Run: headless pygame with SDL's dummy video driver; simulated clock (each Clock.tick advances the game by its frame time, no real sleeping); random seed 0; keys injected as events and as key.get_pressed() state; mouse plan: one left click at the window centre at the start of phase 2, then a move to the lower-right quarter at the start of phase 3.
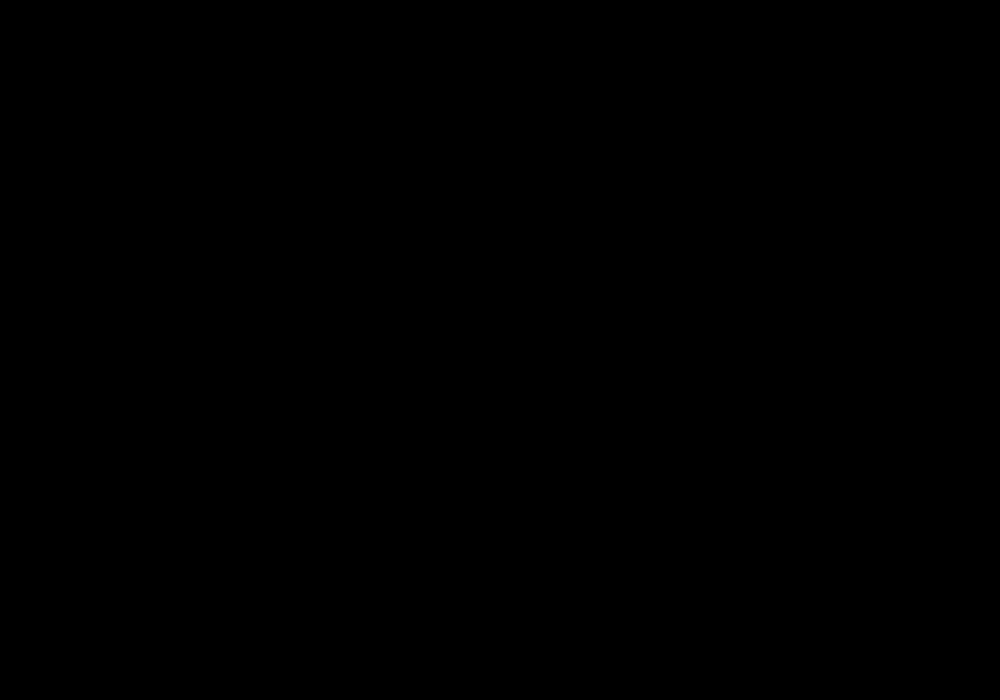
Frame 1 of 4 · flips 1–60 · no input
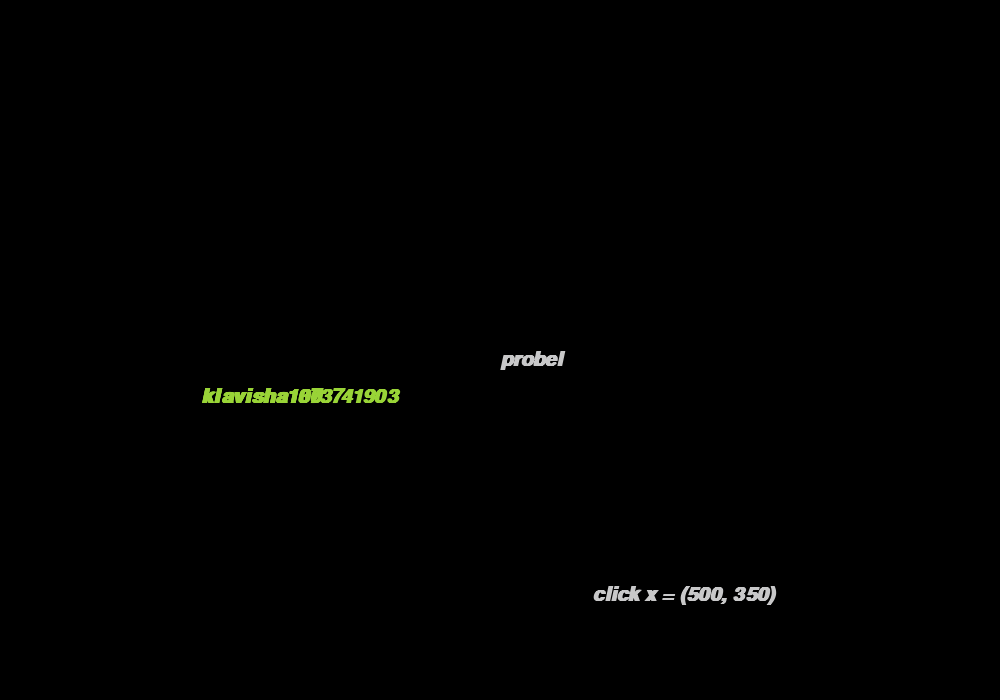
Frame 2 of 4 · flips 61–180 · clicked the window centre · tapped SPACE, RETURN · held RIGHT (→), D
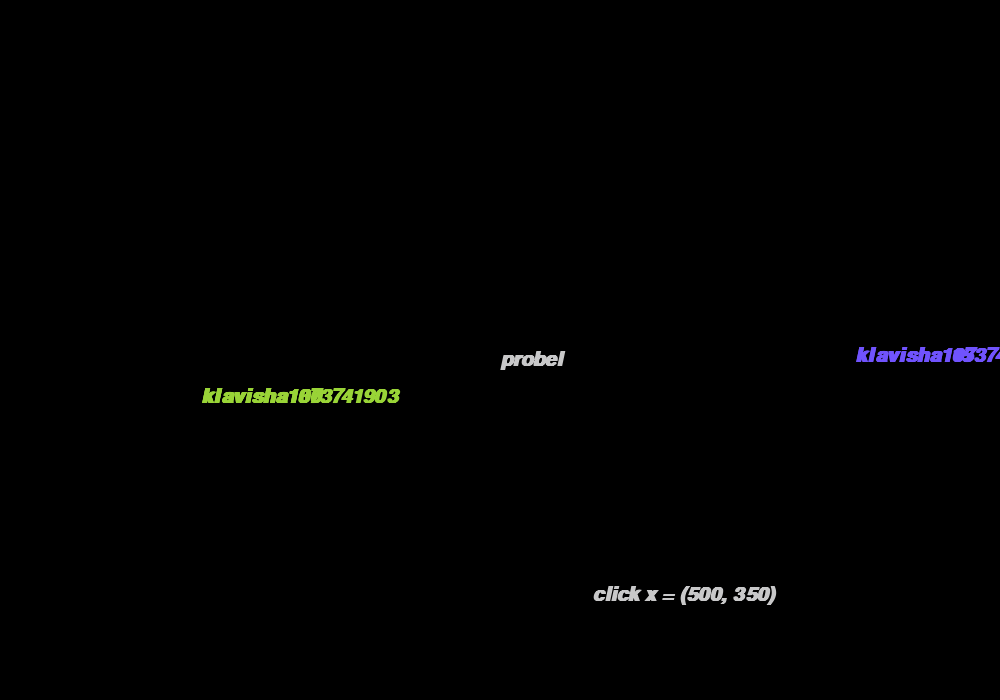
Frame 3 of 4 · flips 181–300 · moved the mouse to the lower-right quarter · held DOWN (↓), S
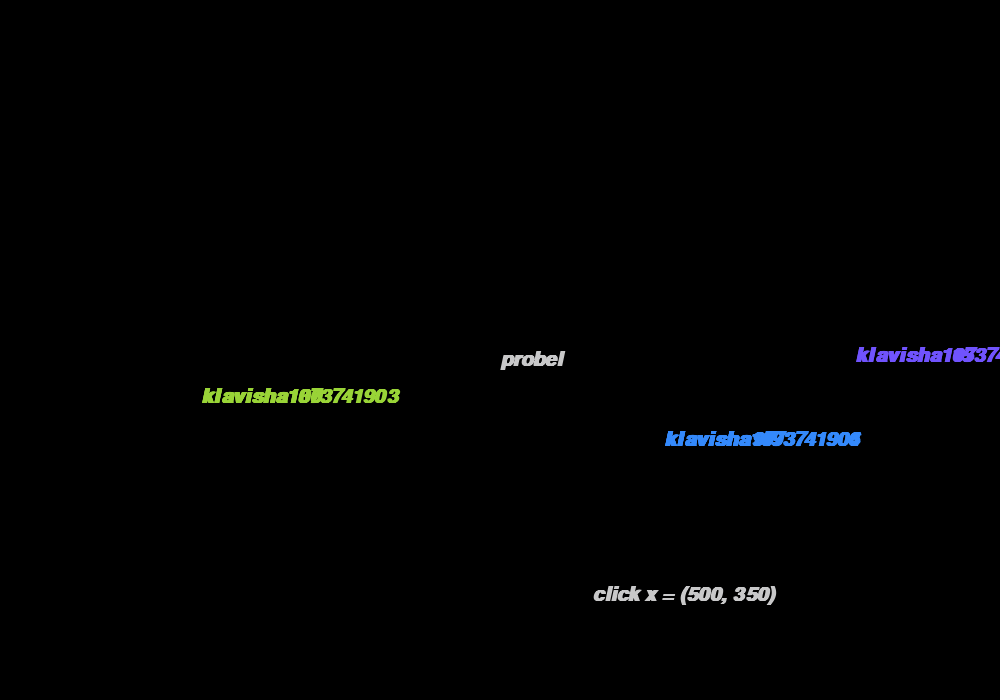
Frame 4 of 4 · flips 301–420 · held LEFT (←), A, UP (↑), W

The pygame program that drew these frames:

import pygame
import time
import random

pygame.init()
b = pygame.font.SysFont("arial", 30, True, True)
e = pygame.display.set_mode([1000, 700])

while True:
    g = random.randint(0, 100)
    loc = random.randint(0, 255)
    col = random.randint(0, 255)
    rgb = random.randint(0, 255)
    rk = random.randint(100, 900)
    kr = random.randint(100, 600)
    s = pygame.event.get()

    for a in s:
        if a.type == pygame.QUIT:
            exit()
        if a.type == pygame.KEYDOWN and a.key != pygame.K_SPACE:
            q = a.key
            t = str(q)
            r = b.render("klavisha" + t, True, [loc, col, rgb])
            e.blit(r, [rk, kr])

        if a.type == pygame.KEYDOWN and a.key == pygame.K_SPACE:
            rr = b.render("probel", True, [200, 200, 201])
            e.blit(rr, [500, 350])
        if a.type == pygame.MOUSEBUTTONDOWN:
            # print()
            x = "x = "
            c = a.pos
            t = str(c)
            rrr = b.render("click " + x + t, True, [200, 200, 201])
            e.blit(rrr, [random.randint(100, 900), random.randint(100, 700)])

        if a.type == pygame.KEYDOWN:
            print(a.key)
        if a.type == pygame.MOUSEBUTTONDOWN:
            print(a.button)
        if a.type == pygame.KEYDOWN or a.type == pygame.MOUSEBUTTONDOWN:
            print(a.type)

    pygame.display.flip()
